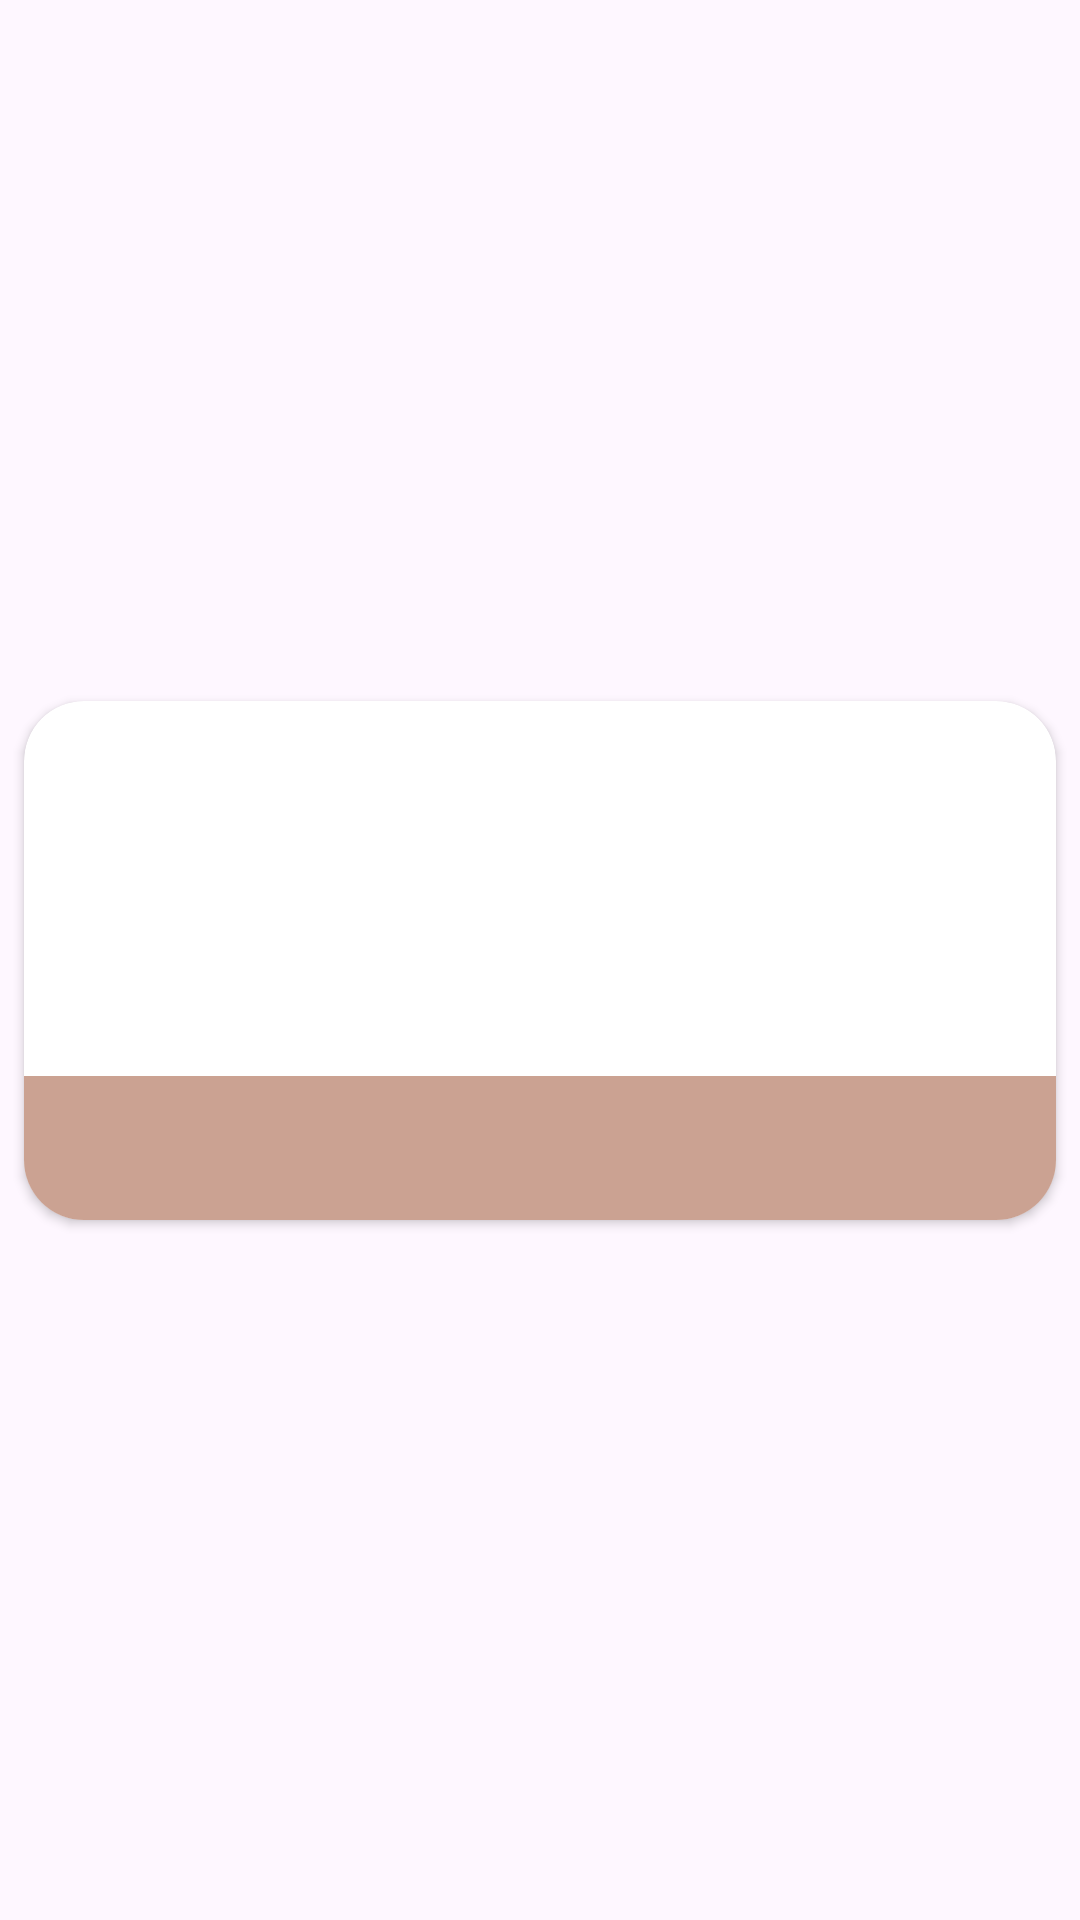

Reconstruct the res/layout file that produces this screen, plus the resources it refers to.
<!-- AndroidManifest.xml: application theme Theme.Skin -->
<!-- res/layout/fragment_blank.xml -->
<?xml version="1.0" encoding="utf-8"?>
<androidx.constraintlayout.widget.ConstraintLayout xmlns:android="http://schemas.android.com/apk/res/android"
    xmlns:app="http://schemas.android.com/apk/res-auto"
    xmlns:tools="http://schemas.android.com/tools"
    android:layout_width="match_parent"
    android:layout_height="match_parent">


    <androidx.cardview.widget.CardView
        android:id="@+id/card_view_image"
        android:layout_width="match_parent"
        android:layout_height="wrap_content"
        android:layout_gravity="center"
        android:background="@color/primaryDarkColor"
        android:padding="0dp"

        app:cardCornerRadius="@dimen/corner_radius"
        app:cardUseCompatPadding="true"
        app:layout_constraintBottom_toBottomOf="parent"
        app:layout_constraintEnd_toEndOf="parent"
        app:layout_constraintStart_toStartOf="parent"
        app:layout_constraintTop_toTopOf="parent">

        <LinearLayout
            android:layout_width="match_parent"
            android:layout_height="match_parent"
            android:orientation="vertical">

            <ImageView
                android:id="@+id/imageView_analysis"
                android:layout_width="wrap_content"
                android:layout_height="0dp"
                android:layout_weight="1"
                android:padding="0dp"
                android:contentDescription="@string/image_analysis"
                app:srcCompat="@drawable/ic_baseline_image_not_supported_24" />

            <LinearLayout
                android:layout_width="match_parent"
                android:layout_height="match_parent"
                android:layout_gravity="bottom|center_horizontal"
                android:orientation="vertical">

                <TextView
                    android:id="@+id/textView_title"
                    style="@style/TextAppearance.AppCompat.Title"
                    android:layout_width="match_parent"
                    android:layout_height="wrap_content"
                    android:layout_marginStart="10dp"
                    android:layout_marginLeft="10dp"
                    android:layout_marginTop="10dp"
                    android:layout_marginEnd="10dp"
                    android:layout_marginRight="10dp"
                    android:layout_marginBottom="5dp"
                    android:text="@string/empty_str"
                    android:textAlignment="center" />

                <TextView
                    android:id="@+id/textView_date"
                    style="@style/TextAppearance.AppCompat.Body2"
                    android:layout_width="match_parent"
                    android:layout_height="wrap_content"
                    android:layout_marginStart="10dp"
                    android:layout_marginLeft="10dp"
                    android:layout_marginTop="0dp"
                    android:layout_marginEnd="10dp"
                    android:layout_marginRight="10dp"
                    android:layout_marginBottom="5dp"
                    android:text="@string/empty_str"
                    android:textAlignment="center"
                    android:textColorHighlight="@color/primaryDarkColor" />

                <TextView
                    android:id="@+id/textView_diagnosis"
                    style="@style/TextAppearance.AppCompat.Body1"
                    android:layout_width="match_parent"
                    android:layout_height="wrap_content"
                    android:layout_marginStart="30dp"
                    android:layout_marginLeft="10dp"
                    android:layout_marginTop="10dp"
                    android:layout_marginEnd="30dp"
                    android:layout_marginRight="10dp"
                    android:layout_marginBottom="30dp"
                    android:text="@string/empty_str"
                    android:textAlignment="center"
                    android:textAllCaps="false" />


                <ImageButton
                    android:id="@+id/imageButton_delete"
                    android:layout_width="match_parent"
                    android:layout_height="wrap_content"
                    android:background="@color/primaryDarkColor"
                    android:contentDescription="@string/delete"
                    android:foregroundTint="@color/secondaryDarkColor"
                    android:minHeight="48dp"
                    app:srcCompat="@drawable/ic_baseline_delete_24"
                    tools:ignore="ImageContrastCheck" />
            </LinearLayout>
        </LinearLayout>


    </androidx.cardview.widget.CardView>
</androidx.constraintlayout.widget.ConstraintLayout>
<!-- resources referenced by this layout -->
<resources>
  <color name="primaryDarkColor">#cba292</color>
  <color name="secondaryDarkColor">#5b453a</color>
  <dimen name="corner_radius">20dp</dimen>
  <string name="delete">Delete image</string>
  <string name="empty_str" translatable="false" />
  <string name="image_analysis">Image used to analyse your skin</string>
  <style name="Theme.Skin" parent="Theme.Material3.DayNight">
          
          <item name="colorPrimary">@color/primaryLightColor</item>
          <item name="colorPrimaryVariant">@color/primaryDarkColor</item>
          <item name="colorOnPrimary">@color/white</item>
          
          <item name="colorSecondary">@color/secondaryColor</item>
          <item name="colorSecondaryVariant">@color/secondaryDarkColor</item>
          <item name="colorOnSecondary">@color/black</item>
          
          <item name="android:statusBarColor">?attr/colorPrimaryVariant</item>
          
      </style>
  <color name="primaryLightColor">#FFB99C</color>
  <color name="white">#FFFFFFFF</color>
  <color name="secondaryColor">#897064</color>
  <color name="black">#FF000000</color>
</resources>
